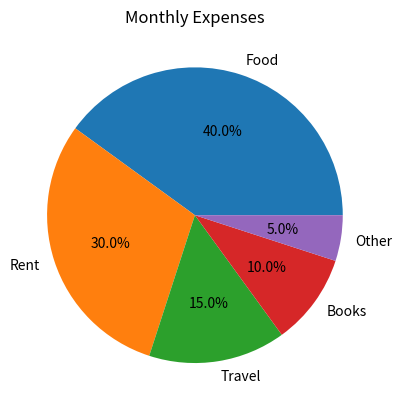

Write Python code to recreate this figure.
import matplotlib.pyplot as plt

expenses = [4000, 3000, 1500, 1000, 500]
categories = ["Food", "Rent", "Travel", "Books", "Other"]

plt.pie(expenses, labels=categories, autopct='%1.1f%%')

plt.title("Monthly Expenses")
plt.show()
